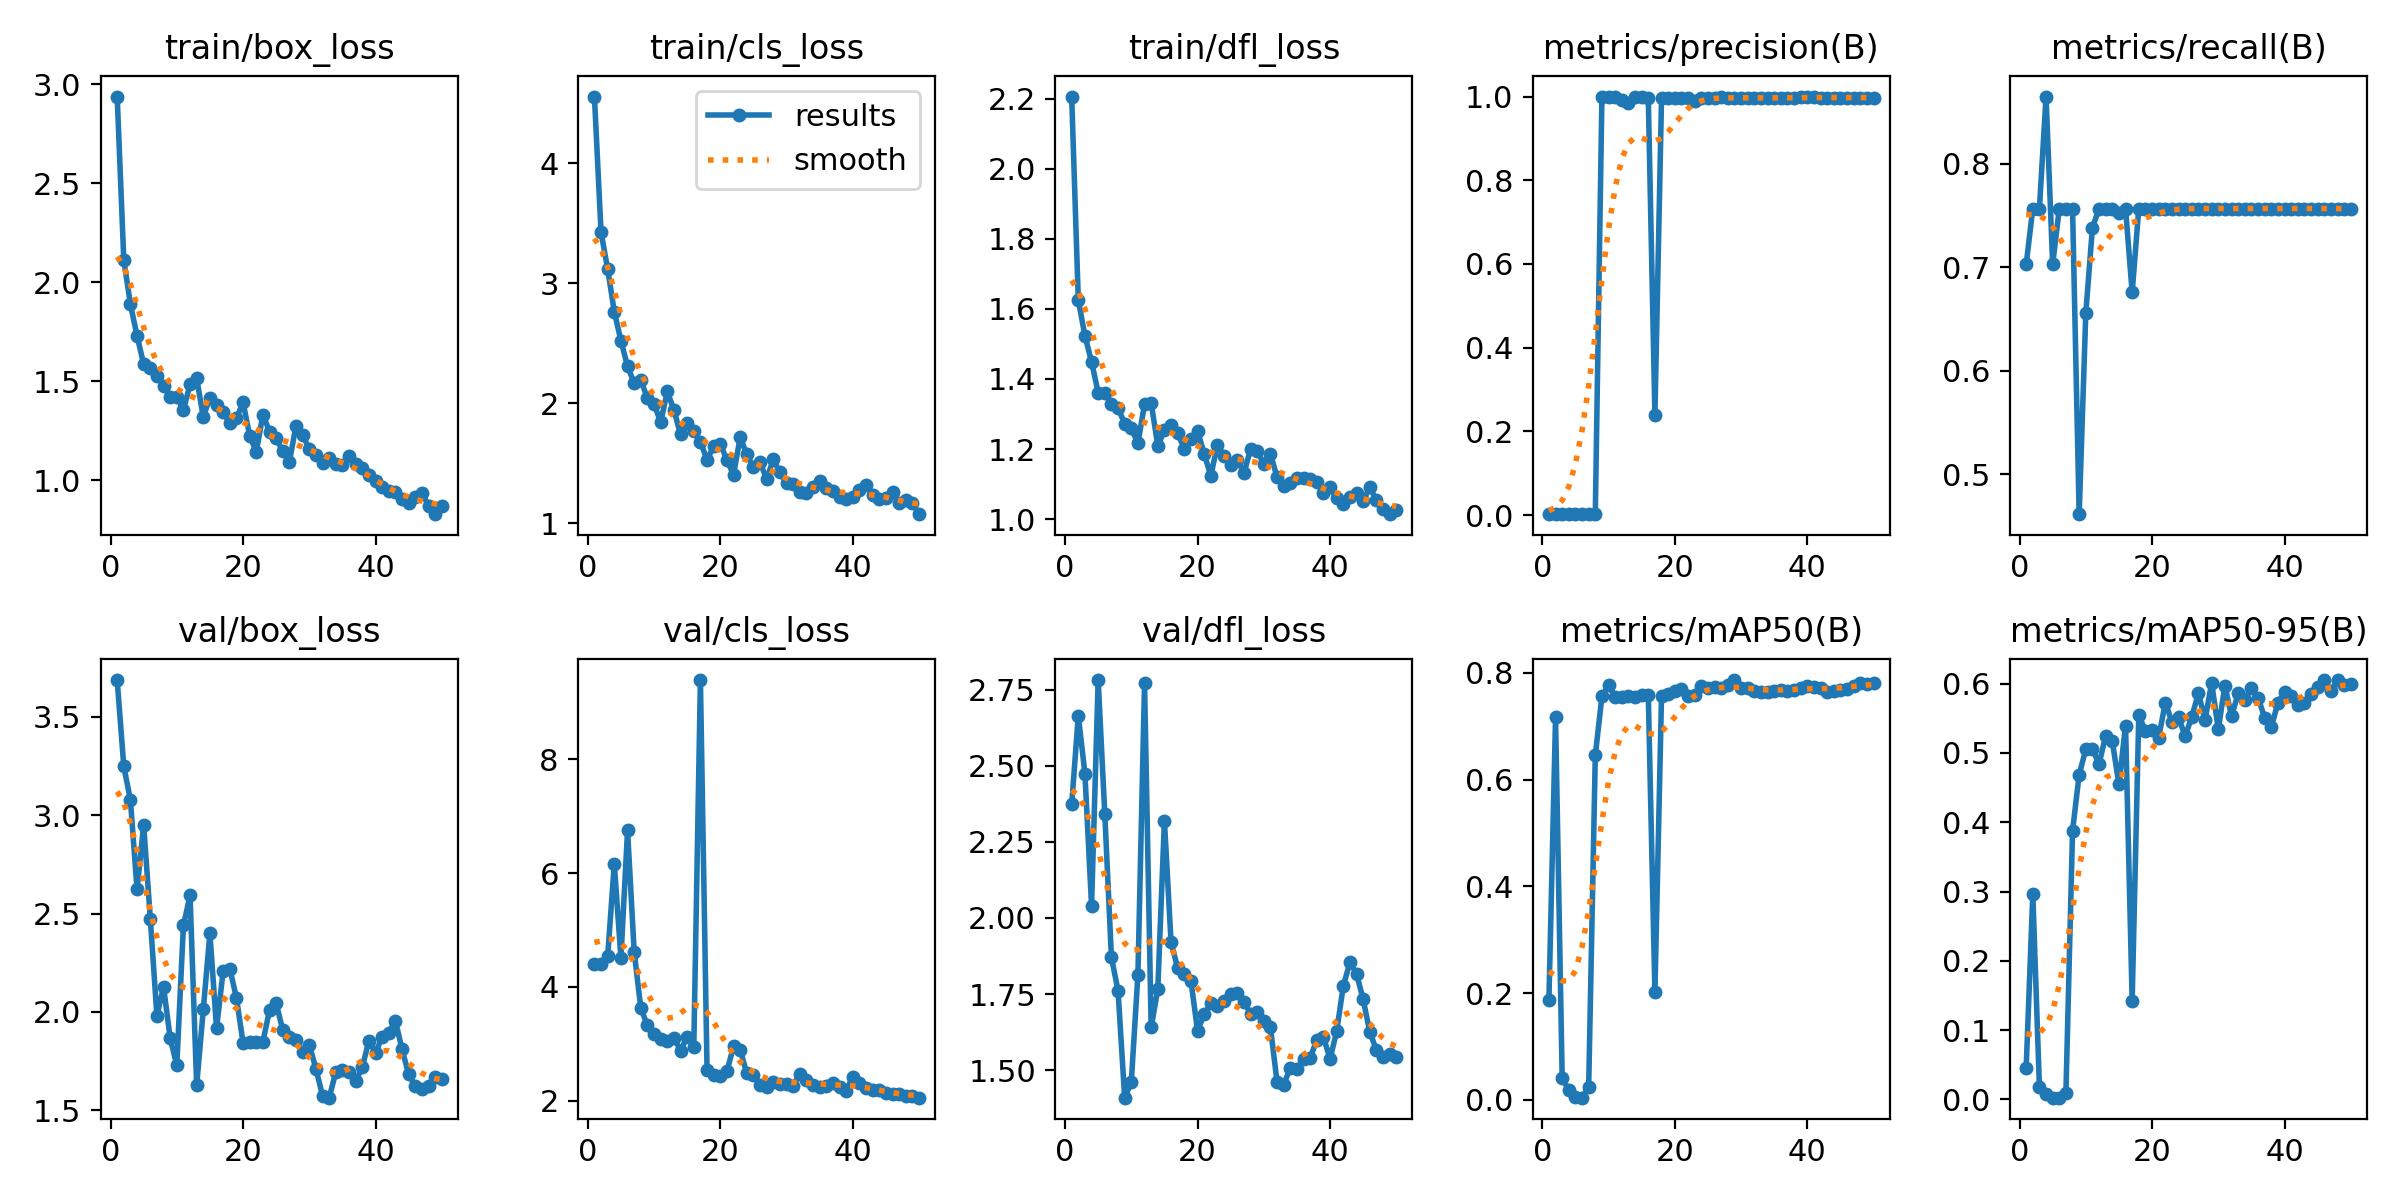

The table this chart was drawn from, first rows:
epoch, time, train/box_loss, train/cls_loss, train/dfl_loss, metrics/precision(B), metrics/recall(B), metrics/mAP50(B), metrics/mAP50-95(B), val/box_loss, val/cls_loss, val/dfl_loss, lr/pg0, lr/pg1, lr/pg2
1, 5.427, 2.938, 4.556, 2.206, 0.00234, 0.7027, 0.1873, 0.04524, 3.686, 4.397, 2.373, 0.00016, 0.00016, 0.00016
2, 7.359, 2.112, 3.426, 1.625, 0.00252, 0.7568, 0.7165, 0.2962, 3.247, 4.402, 2.665, 0.0003333, 0.0003333, 0.0003333
3, 9.411, 1.888, 3.118, 1.523, 0.00252, 0.7568, 0.0413, 0.01712, 3.076, 4.539, 2.475, 0.0004994, 0.0004994, 0.0004994
4, 11.18, 1.729, 2.764, 1.449, 0.00288, 0.8649, 0.01776, 0.00753, 2.623, 6.161, 2.041, 0.0006584, 0.0006584, 0.0006584
5, 13.13, 1.586, 2.522, 1.361, 0.00234, 0.7027, 0.00484, 0.00246, 2.95, 4.507, 2.782, 0.0008103, 0.0008103, 0.0008103
6, 14.89, 1.567, 2.308, 1.359, 0.00252, 0.7568, 0.00391, 0.0023, 2.475, 6.75, 2.341, 0.0009551, 0.0009551, 0.0009551
7, 16.62, 1.528, 2.169, 1.329, 0.00252, 0.7568, 0.02358, 0.00976, 1.98, 4.621, 1.871, 0.001093, 0.001093, 0.001093
8, 18.47, 1.478, 2.195, 1.317, 0.00252, 0.7568, 0.6452, 0.3874, 2.128, 3.629, 1.761, 0.001223, 0.001223, 0.001223
9, 20.42, 1.418, 2.041, 1.272, 1, 0.4616, 0.7558, 0.4688, 1.868, 3.324, 1.409, 0.001347, 0.001347, 0.001347
10, 22.14, 1.421, 1.997, 1.259, 1, 0.6556, 0.7765, 0.5053, 1.729, 3.174, 1.461, 0.001463, 0.001463, 0.001463
11, 23.82, 1.354, 1.842, 1.217, 1, 0.7381, 0.7556, 0.5057, 2.44, 3.087, 1.814, 0.001572, 0.001572, 0.001572
12, 25.61, 1.484, 2.099, 1.328, 0.9906, 0.7568, 0.7554, 0.4842, 2.592, 3.05, 2.772, 0.001564, 0.001564, 0.001564
13, 27.4, 1.515, 1.944, 1.332, 0.9856, 0.7568, 0.7575, 0.5246, 1.627, 3.105, 1.64, 0.001525, 0.001525, 0.001525
14, 29.4, 1.318, 1.74, 1.209, 0.9984, 0.7568, 0.7555, 0.5172, 2.013, 2.882, 1.765, 0.001485, 0.001485, 0.001485
15, 31.1, 1.417, 1.837, 1.254, 1, 0.7522, 0.7577, 0.4547, 2.4, 3.128, 2.32, 0.001446, 0.001446, 0.001446
16, 32.87, 1.378, 1.771, 1.27, 0.9961, 0.7568, 0.7583, 0.5392, 1.917, 2.947, 1.921, 0.001406, 0.001406, 0.001406
17, 34.65, 1.343, 1.68, 1.244, 0.24, 0.6757, 0.2018, 0.1421, 2.208, 9.389, 1.835, 0.001366, 0.001366, 0.001366
18, 36.52, 1.287, 1.528, 1.201, 0.9967, 0.7568, 0.7571, 0.5552, 2.221, 2.54, 1.815, 0.001327, 0.001327, 0.001327
19, 38.35, 1.312, 1.641, 1.228, 0.9965, 0.7568, 0.7602, 0.5312, 2.073, 2.452, 1.794, 0.001287, 0.001287, 0.001287
20, 40.61, 1.394, 1.664, 1.251, 0.9968, 0.7568, 0.7665, 0.5328, 1.844, 2.435, 1.629, 0.001248, 0.001248, 0.001248
21, 42.77, 1.225, 1.525, 1.187, 0.9975, 0.7568, 0.7697, 0.5218, 1.846, 2.517, 1.683, 0.001208, 0.001208, 0.001208
22, 44.59, 1.142, 1.405, 1.124, 0.9977, 0.7568, 0.7558, 0.5727, 1.846, 2.957, 1.719, 0.001168, 0.001168, 0.001168
23, 46.39, 1.331, 1.717, 1.212, 0.9895, 0.7568, 0.7576, 0.5453, 1.849, 2.898, 1.711, 0.001129, 0.001129, 0.001129
24, 48.19, 1.245, 1.575, 1.181, 0.9973, 0.7568, 0.7749, 0.5516, 2.011, 2.483, 1.725, 0.001089, 0.001089, 0.001089
25, 50.13, 1.21, 1.466, 1.155, 0.9975, 0.7568, 0.7716, 0.5243, 2.045, 2.455, 1.75, 0.00105, 0.00105, 0.00105
26, 51.77, 1.147, 1.508, 1.17, 0.9976, 0.7568, 0.7731, 0.5521, 1.908, 2.279, 1.753, 0.00101, 0.00101, 0.00101
27, 53.42, 1.093, 1.368, 1.131, 0.9978, 0.7568, 0.7724, 0.5865, 1.872, 2.249, 1.725, 0.0009704, 0.0009704, 0.0009704
28, 55.16, 1.276, 1.532, 1.2, 0.997, 0.7568, 0.778, 0.5478, 1.86, 2.322, 1.686, 0.0009308, 0.0009308, 0.0009308
29, 56.9, 1.227, 1.426, 1.194, 0.997, 0.7568, 0.7865, 0.6013, 1.798, 2.301, 1.691, 0.0008912, 0.0008912, 0.0008912
30, 58.87, 1.157, 1.335, 1.159, 0.9975, 0.7568, 0.7711, 0.5341, 1.833, 2.298, 1.66, 0.0008516, 0.0008516, 0.0008516
31, 60.59, 1.129, 1.327, 1.187, 0.9974, 0.7568, 0.7725, 0.5972, 1.713, 2.264, 1.641, 0.000812, 0.000812, 0.000812
32, 62.44, 1.085, 1.265, 1.12, 0.9974, 0.7568, 0.7661, 0.5528, 1.575, 2.477, 1.462, 0.0007724, 0.0007724, 0.0007724
33, 64.12, 1.112, 1.256, 1.093, 0.9966, 0.7568, 0.7643, 0.586, 1.565, 2.36, 1.452, 0.0007328, 0.0007328, 0.0007328
34, 65.83, 1.081, 1.304, 1.102, 0.9954, 0.7568, 0.7646, 0.5767, 1.694, 2.275, 1.506, 0.0006932, 0.0006932, 0.0006932
35, 67.47, 1.079, 1.356, 1.118, 0.996, 0.7568, 0.7654, 0.594, 1.704, 2.247, 1.503, 0.0006536, 0.0006536, 0.0006536
36, 69.4, 1.12, 1.292, 1.117, 0.9972, 0.7568, 0.7672, 0.5801, 1.697, 2.254, 1.537, 0.000614, 0.000614, 0.000614
37, 71.1, 1.083, 1.266, 1.113, 0.9975, 0.7568, 0.7659, 0.5509, 1.648, 2.309, 1.541, 0.0005744, 0.0005744, 0.0005744
38, 72.76, 1.06, 1.219, 1.105, 0.9975, 0.7568, 0.7676, 0.5371, 1.72, 2.251, 1.598, 0.0005348, 0.0005348, 0.0005348
39, 74.55, 1.026, 1.203, 1.075, 0.9978, 0.7568, 0.7717, 0.5726, 1.854, 2.181, 1.609, 0.0004952, 0.0004952, 0.0004952
40, 76.31, 0.9966, 1.217, 1.091, 0.9979, 0.7568, 0.7745, 0.5876, 1.792, 2.42, 1.537, 0.0004556, 0.0004556, 0.0004556
41, 79.78, 0.9651, 1.279, 1.059, 0.9977, 0.7568, 0.7742, 0.5822, 1.873, 2.316, 1.627, 0.000416, 0.000416, 0.000416
42, 81.59, 0.9442, 1.322, 1.042, 0.9975, 0.7568, 0.7719, 0.5695, 1.895, 2.217, 1.776, 0.0003764, 0.0003764, 0.0003764
43, 83.25, 0.9407, 1.236, 1.064, 0.9975, 0.7568, 0.7648, 0.572, 1.956, 2.198, 1.854, 0.0003368, 0.0003368, 0.0003368
44, 85.03, 0.9034, 1.204, 1.075, 0.9977, 0.7568, 0.7664, 0.5851, 1.81, 2.195, 1.817, 0.0002972, 0.0002972, 0.0002972
45, 86.96, 0.8819, 1.214, 1.052, 0.9977, 0.7568, 0.7683, 0.5946, 1.685, 2.143, 1.732, 0.0002576, 0.0002576, 0.0002576
46, 89.04, 0.9167, 1.26, 1.09, 0.9975, 0.7568, 0.7698, 0.6053, 1.622, 2.116, 1.626, 0.000218, 0.000218, 0.000218
47, 90.96, 0.9367, 1.171, 1.054, 0.9974, 0.7568, 0.7754, 0.5899, 1.61, 2.124, 1.566, 0.0001784, 0.0001784, 0.0001784
48, 92.8, 0.8704, 1.198, 1.03, 0.9975, 0.7568, 0.7811, 0.605, 1.626, 2.09, 1.544, 0.0001388, 0.0001388, 0.0001388
49, 94.57, 0.828, 1.166, 1.014, 0.9976, 0.7568, 0.7799, 0.5978, 1.672, 2.081, 1.553, 9.92e-05, 9.92e-05, 9.92e-05
50, 96.36, 0.8713, 1.076, 1.026, 0.9976, 0.7568, 0.7813, 0.6, 1.659, 2.055, 1.544, 5.96e-05, 5.96e-05, 5.96e-05
